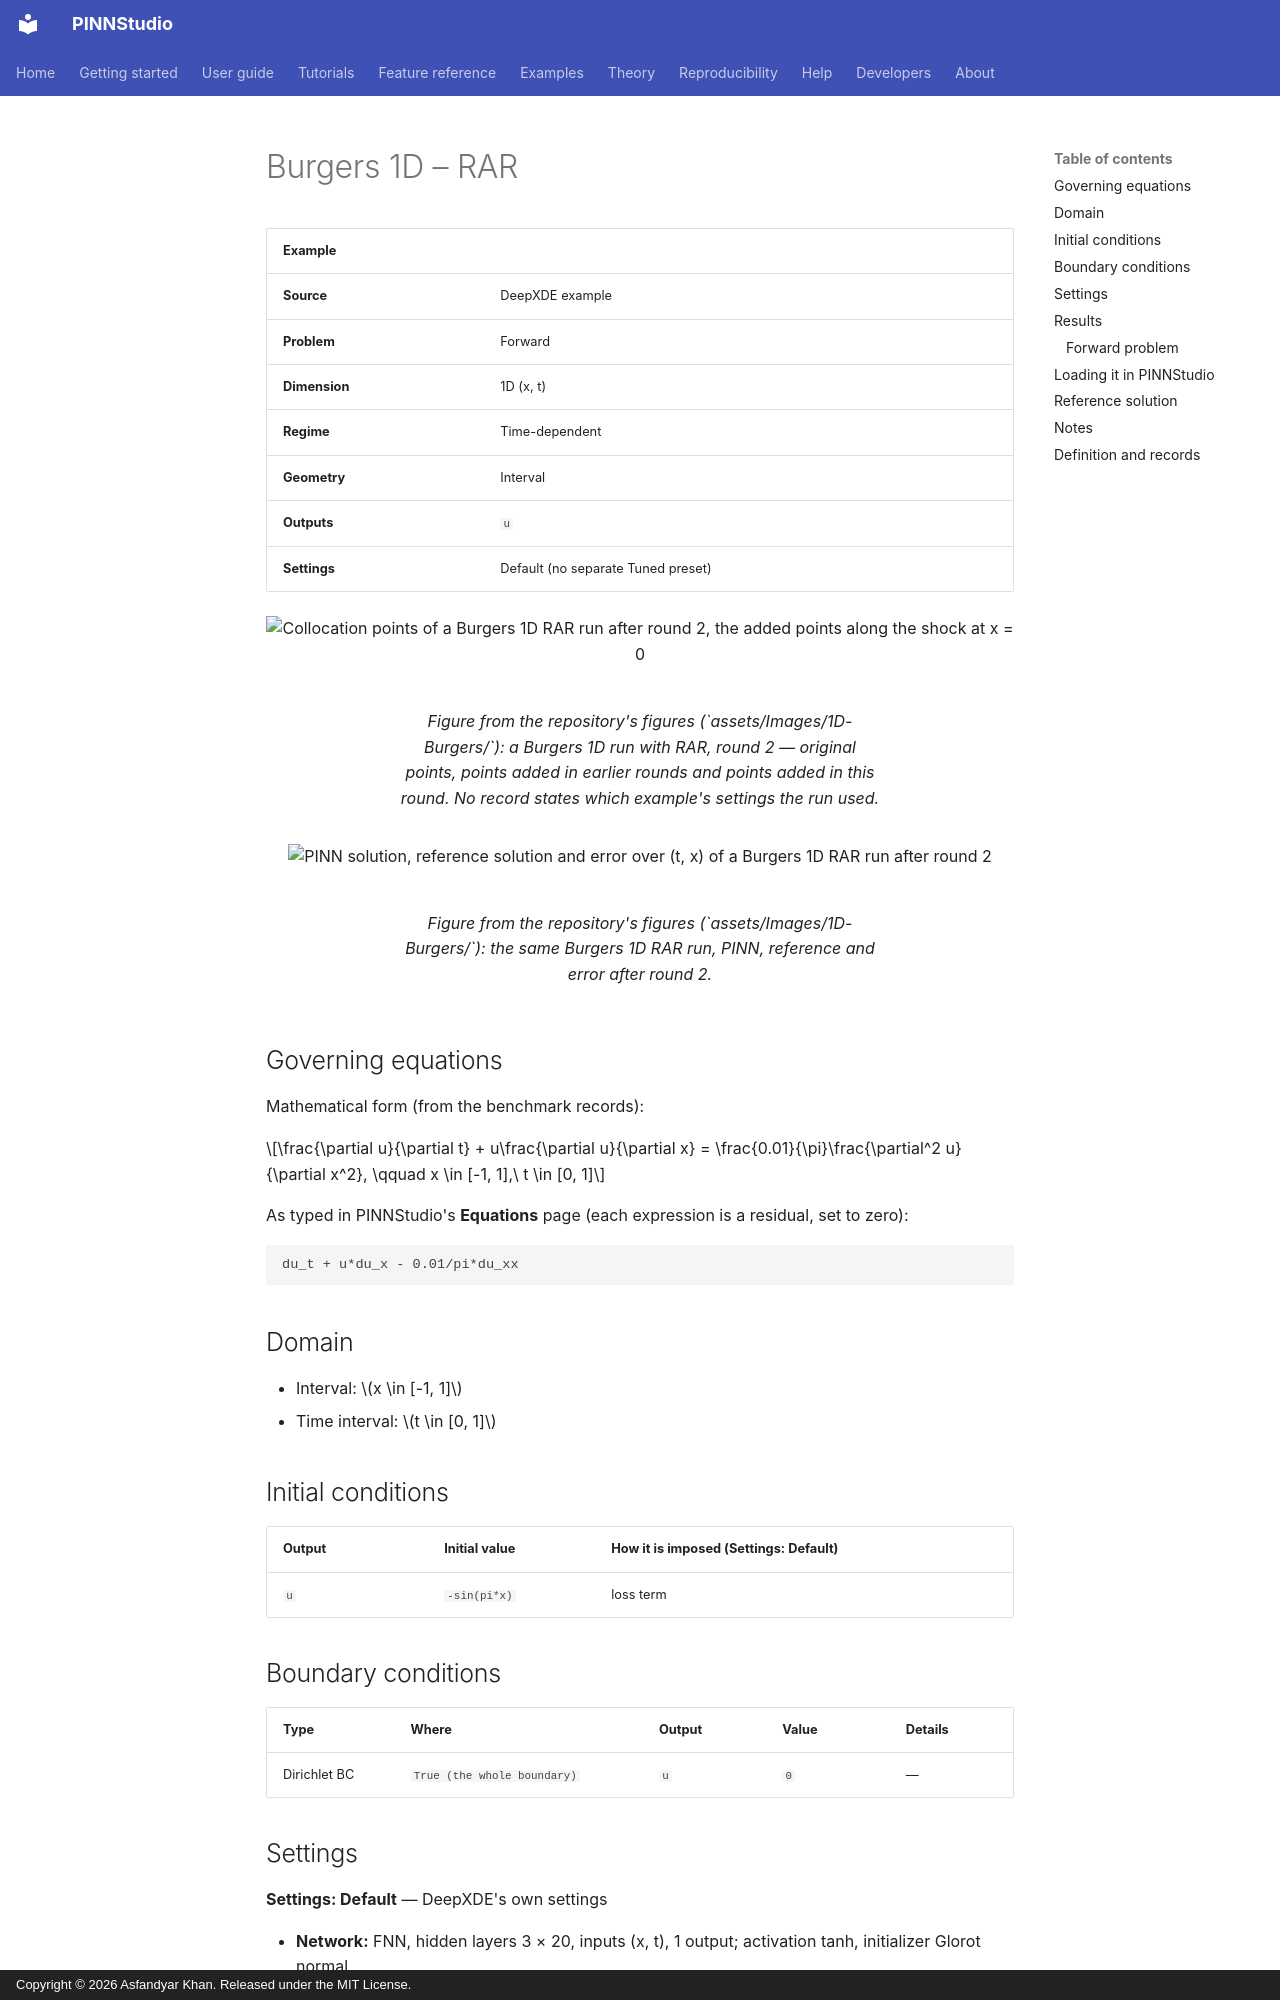

repository: AsfandyarKhan72/PINNStudio · page: examples/1d/burgers-1d-rar/index.html · generator: mkdocs · copyright: Copyright © 2026 Asfandyar Khan. Released under the MIT License.

---
search:
  boost: 0.5
---

# Burgers 1D – RAR

| Example | |
|---|---|
| **Source** | DeepXDE example |
| **Problem** | Forward |
| **Dimension** | 1D (x, t) |
| **Regime** | Time-dependent |
| **Geometry** | Interval |
| **Outputs** | `u` |
| **Settings** | Default (no separate Tuned preset) |

<figure markdown="span">
  ![Collocation points of a Burgers 1D RAR run after round 2, the added points along the shock at x = 0](../../assets/images/examples/burgers-1d-rar-points.png){ loading=lazy }
  <figcaption>Figure from the repository's figures (`assets/Images/1D-Burgers/`): a Burgers 1D run with RAR, round 2 — original points, points added in earlier rounds and points added in this round. No record states which example's settings the run used.</figcaption>
</figure>

<figure markdown="span">
  ![PINN solution, reference solution and error over (t, x) of a Burgers 1D RAR run after round 2](../../assets/images/examples/burgers-1d-rar-solution.png){ loading=lazy }
  <figcaption>Figure from the repository's figures (`assets/Images/1D-Burgers/`): the same Burgers 1D RAR run, PINN, reference and error after round 2.</figcaption>
</figure>

## Governing equations

Mathematical form (from the benchmark records):

\[\frac{\partial u}{\partial t} + u\frac{\partial u}{\partial x} = \frac{0.01}{\pi}\frac{\partial^2 u}{\partial x^2}, \qquad x \in [-1, 1],\ t \in [0, 1]\]

As typed in PINNStudio's **Equations** page (each expression is a residual, set to zero):

```text
du_t + u*du_x - 0.01/pi*du_xx
```

## Domain

- Interval: \(x \in [-1, 1]\)
- Time interval: \(t \in [0, 1]\)

## Initial conditions

| Output | Initial value | How it is imposed (Settings: Default) |
|---|---|---|
| `u` | `-sin(pi*x)` | loss term |

## Boundary conditions

| Type | Where | Output | Value | Details |
|---|---|---|---|---|
| Dirichlet BC | `True (the whole boundary)` | `u` | `0` | — |

## Settings

**Settings: Default** — DeepXDE's own settings

- **Network:** FNN, hidden layers 3 × 20, inputs (x, t), 1 output; activation tanh, initializer Glorot normal
- **Points:** 2,500 domain, 100 boundary, 160 initial, 1,000 test
- **Loss weights:** `1,1,1` (equations, then boundary-condition rows, then initial conditions)
- **Methods:** [residual-based adaptive refinement (RAR, 3 rounds of 100 points)](../../reference/rar.md)

| Phase | Optimizer | Iterations | Learning rate | Decay |
|---|---|---|---|---|
| 1 | Adam | 10,000 | 0.001 | none |
| 2 | L-BFGS | 15,000 | — | none |

No separate **Tuned** preset: the **Tuned** item is greyed out for this example (its Default settings are PINNStudio's best).

## Results

The configuration selected in PINNStudio's benchmark study, run on one RTX 4090. Forward: relative L₂ error of each output at the last reference time. Inverse: each parameter's relative error and, per seed, the largest of them (worst parameter error).
